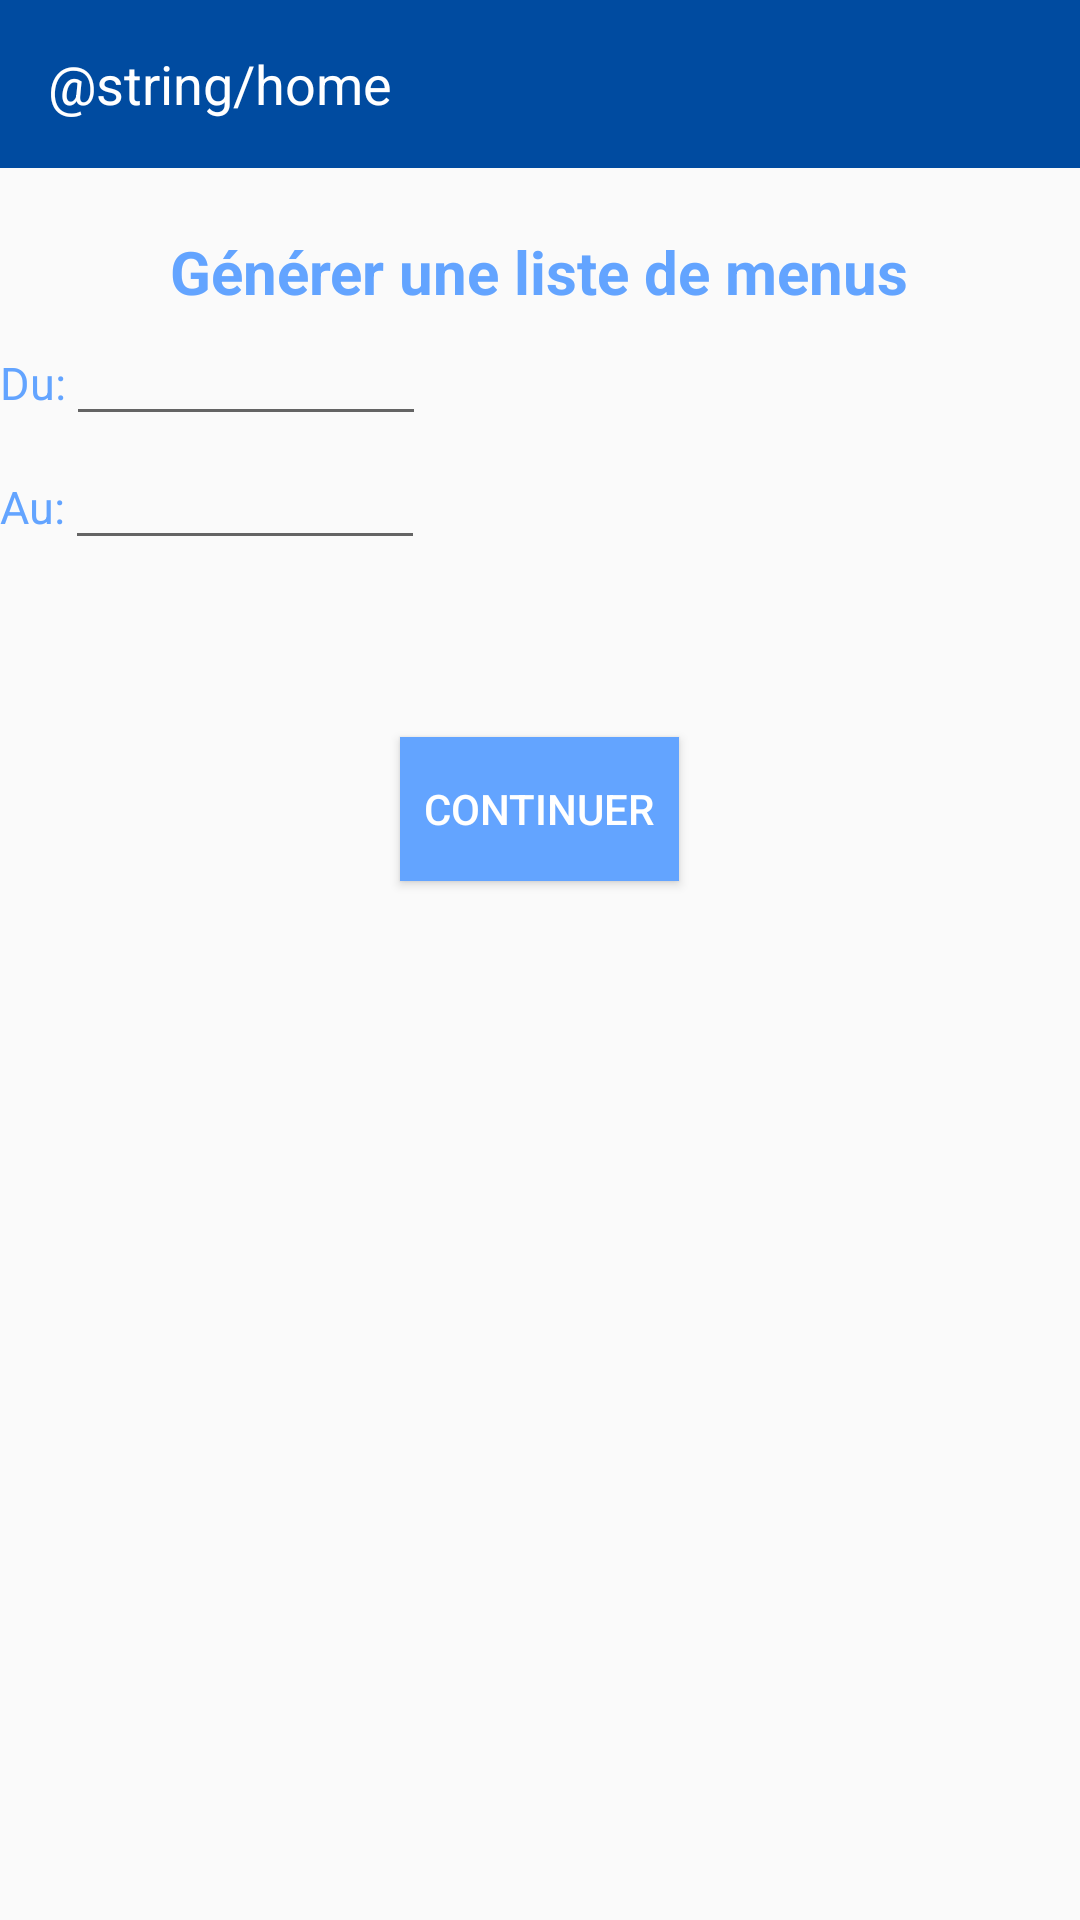

Layout XML and referenced resources for this Android screen:
<!-- AndroidManifest.xml: application theme AppTheme -->
<!-- res/layout/activity_generate_list_menu_dates.xml -->
<?xml version="1.0" encoding="utf-8"?>
<android.support.v4.widget.DrawerLayout
    xmlns:android="http://schemas.android.com/apk/res/android"
    xmlns:app="http://schemas.android.com/apk/res-auto"
    xmlns:tools="http://schemas.android.com/tools"
    android:layout_width="match_parent"
    android:layout_height="match_parent"
    tools:context="fr.utt.if26.fillmyfridge.GenerateListMenuDatesActivity"
    android:id="@+id/drawerLayout">

    <ScrollView
        android:layout_width="wrap_content"
        android:layout_height="wrap_content">
        <RelativeLayout
            android:layout_width="wrap_content"
            android:layout_height="wrap_content"
            android:orientation="vertical">
            <include
                android:id="@+id/toolbar"
                layout="@layout/toolbar_home"/>
            <TextView
                android:layout_width="wrap_content"
                android:layout_height="wrap_content"
                android:text="@string/gen_lm_dates"
                android:id="@+id/generate_date_title"
                android:layout_below="@id/toolbar"
                android:layout_centerHorizontal="true"
                android:layout_marginTop="21dp"
                app:layout_constraintBottom_toBottomOf="parent"
                app:layout_constraintLeft_toLeftOf="parent"
                app:layout_constraintRight_toRightOf="parent"
                app:layout_constraintTop_toTopOf="parent"
                android:textColor="@color/primaryLightColor"
                android:textStyle="bold"
                android:textSize="20dp"/>

            <LinearLayout
                android:layout_width="wrap_content"
                android:layout_height="wrap_content"
                android:orientation="horizontal"
                android:layout_below="@id/generate_date_title"
                android:id="@+id/LL_du">
                <TextView
                    android:layout_width="wrap_content"
                    android:layout_height="wrap_content"
                    android:text="@string/du"
                    app:layout_constraintBottom_toBottomOf="parent"
                    app:layout_constraintLeft_toLeftOf="parent"
                    app:layout_constraintRight_toRightOf="parent"
                    app:layout_constraintTop_toTopOf="parent"
                    android:textColor="@color/primaryLightColor"
                    android:textSize="15dp"/>
                <EditText
                    android:layout_width="120dp"
                    android:layout_height="wrap_content"
                    android:id="@+id/gen_menu_list_from"/>
            </LinearLayout>

            <LinearLayout
                android:layout_width="wrap_content"
                android:layout_height="wrap_content"
                android:orientation="horizontal"
                android:id="@+id/LL_au"
                android:layout_below="@id/LL_du">
                <TextView
                    android:layout_width="wrap_content"
                    android:layout_height="wrap_content"
                    android:text="@string/au"
                    app:layout_constraintBottom_toBottomOf="parent"
                    app:layout_constraintLeft_toLeftOf="parent"
                    app:layout_constraintRight_toRightOf="parent"
                    app:layout_constraintTop_toTopOf="parent"
                    android:textColor="@color/primaryLightColor"
                    android:textSize="15dp"/>
                <EditText
                    android:layout_width="120dp"
                    android:layout_height="wrap_content"
                    android:id="@+id/gen_menu_list_to"/>
            </LinearLayout>

            <Button
                android:layout_width="wrap_content"
                android:layout_height="wrap_content"
                android:id="@+id/gen_menu_list_dates_continue"
                android:text="@string/continuer"
                android:layout_below="@id/LL_au"
                android:layout_centerHorizontal="true"
                android:layout_marginTop="59dp"
                android:background="@color/primaryLightColor"
                android:paddingRight="8dp"
                android:paddingLeft="8dp"
                android:textColor="@color/primaryTextColor"
                android:layout_marginBottom="8dp"/>
        </RelativeLayout>
    </ScrollView>
    <FrameLayout
        android:layout_width="250dp"
        android:layout_height="match_parent"
        android:layout_gravity="left"
        android:background="@android:color/white">
        <com.mindorks.placeholderview.PlaceHolderView
            android:id="@+id/drawerView"
            android:layout_width="match_parent"
            android:layout_height="match_parent"
            android:scrollbars="vertical"/>
    </FrameLayout>

</android.support.v4.widget.DrawerLayout>
<!-- res/layout/toolbar_home.xml (included above) -->
<?xml version="1.0" encoding="utf-8"?>
<android.support.v7.widget.Toolbar
    xmlns:android="http://schemas.android.com/apk/res/android"
    android:layout_width="match_parent"
    android:layout_height="?attr/actionBarSize"
    android:background="@color/primaryDarkColor">
    <TextView
        android:layout_width="match_parent"
        android:layout_height="wrap_content"
        android:textColor="@color/primaryTextColor"
        android:gravity="left|center"
        android:layout_gravity="center"
        android:textSize="18sp"
        android:text="@string/home"/>
</android.support.v7.widget.Toolbar>
<!-- resources referenced by this layout -->
<resources>
  <color name="primaryDarkColor">#004ba0</color>
  <color name="primaryLightColor">#63a4ff</color>
  <color name="primaryTextColor">#ffffff</color>
  <string name="au">Au: </string>
  <string name="continuer">Continuer</string>
  <string name="du">Du: </string>
  <string name="gen_lm_dates">Générer une liste de menus</string>
  <style name="AppTheme" parent="Theme.AppCompat.Light.NoActionBar">
          <item name="colorPrimary">@color/primaryColor</item>
          <item name="colorPrimaryDark">@color/primaryDarkColor</item>
          <item name="colorAccent">@color/primaryLightColor</item>
          <item name="android:windowContentOverlay">@null</item>
          <item name="windowActionBar">false</item>
          <item name="windowNoTitle">true</item>
          <item name="drawerArrowStyle">@style/MaterialDrawer.DrawerArrowStyle</item>
      </style>
  <color name="primaryColor">#1976d2</color>
  <style name="MaterialDrawer.DrawerArrowStyle" parent="Widget.AppCompat.DrawerArrowToggle">
          <item name="spinBars">false</item>
          <item name="color">@android:color/white</item>
      </style>
</resources>
